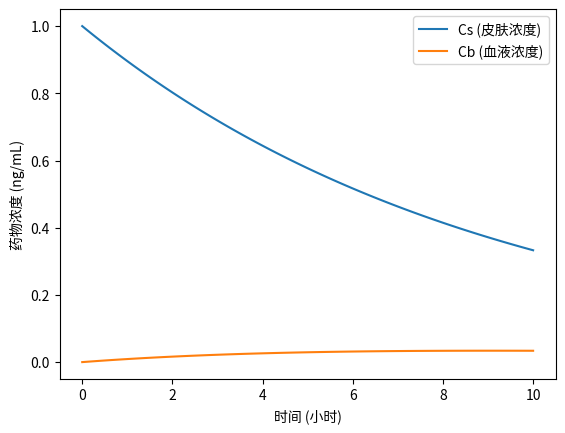

The script that saved this image:
import numpy as np
import matplotlib.pyplot as plt
from scipy.integrate import solve_ivp

# 定义药物动力学模型（单层皮肤模型）
def model(t, y, params):
    Cs, Cb = y
    k1, k2 = params  # 皮肤渗透系数和药物消除率
    dCs_dt = -k1 * Cs  # 皮肤层药物浓度变化
    dCb_dt = k2 * Cs - k1 * Cb  # 血液中药物浓度变化
    return [dCs_dt, dCb_dt]

# 个体化给药算法：基于年龄、BMI、皮肤厚度等参数推荐剂量
def personalized_dosing(age, bmi, L):
    # 基于年龄、BMI和皮肤厚度调整药物渗透系数
    k1_base = 0.1  # 基础渗透系数
    k2_base = 0.01  # 药物消除率
    
    # 年龄、BMI和皮肤厚度的影响
    k1 = k1_base * (1 + 0.01 * (age - 30))  # 假设年龄越大，渗透率越低
    k2 = k2_base * (1 + 0.005 * (bmi - 25))  # 假设BMI越大，药物消除率越低
    
    return [k1, k2]

# 参数设定：假设患者年龄、BMI、皮肤厚度
age = 40  # 年龄
bmi = 28  # BMI
L = 0.002  # 皮肤厚度（假设为2mm）

# 计算个体化给药方案
params = personalized_dosing(age, bmi, L)

# 初始条件：假设皮肤表面有少量药物
initial_conditions = [1, 0]  # 皮肤浓度初始为1，血液浓度为0

# 时间区间设定
t_span = (0, 10)  # 从0到10小时
t_eval = np.linspace(0, 10, 100)  # 时间步长100

# 使用solve_ivp进行求解
solution = solve_ivp(model, t_span, initial_conditions, args=(params,), t_eval=t_eval, method='RK45')

# 打印最终结果
print("时间 (小时):", solution.t[-1])  # 最后一个时间点
print("皮肤浓度 (Cs) 最终值:", solution.y[0, -1])  # 最后一个时间点皮肤浓度
print("血液浓度 (Cb) 最终值:", solution.y[1, -1])  # 最后一个时间点血液浓度

# 输出结果
plt.plot(solution.t, solution.y[0], label='Cs (皮肤浓度)')
plt.plot(solution.t, solution.y[1], label='Cb (血液浓度)')
plt.xlabel('时间 (小时)')
plt.ylabel('药物浓度 (ng/mL)')
plt.legend()
plt.show()
